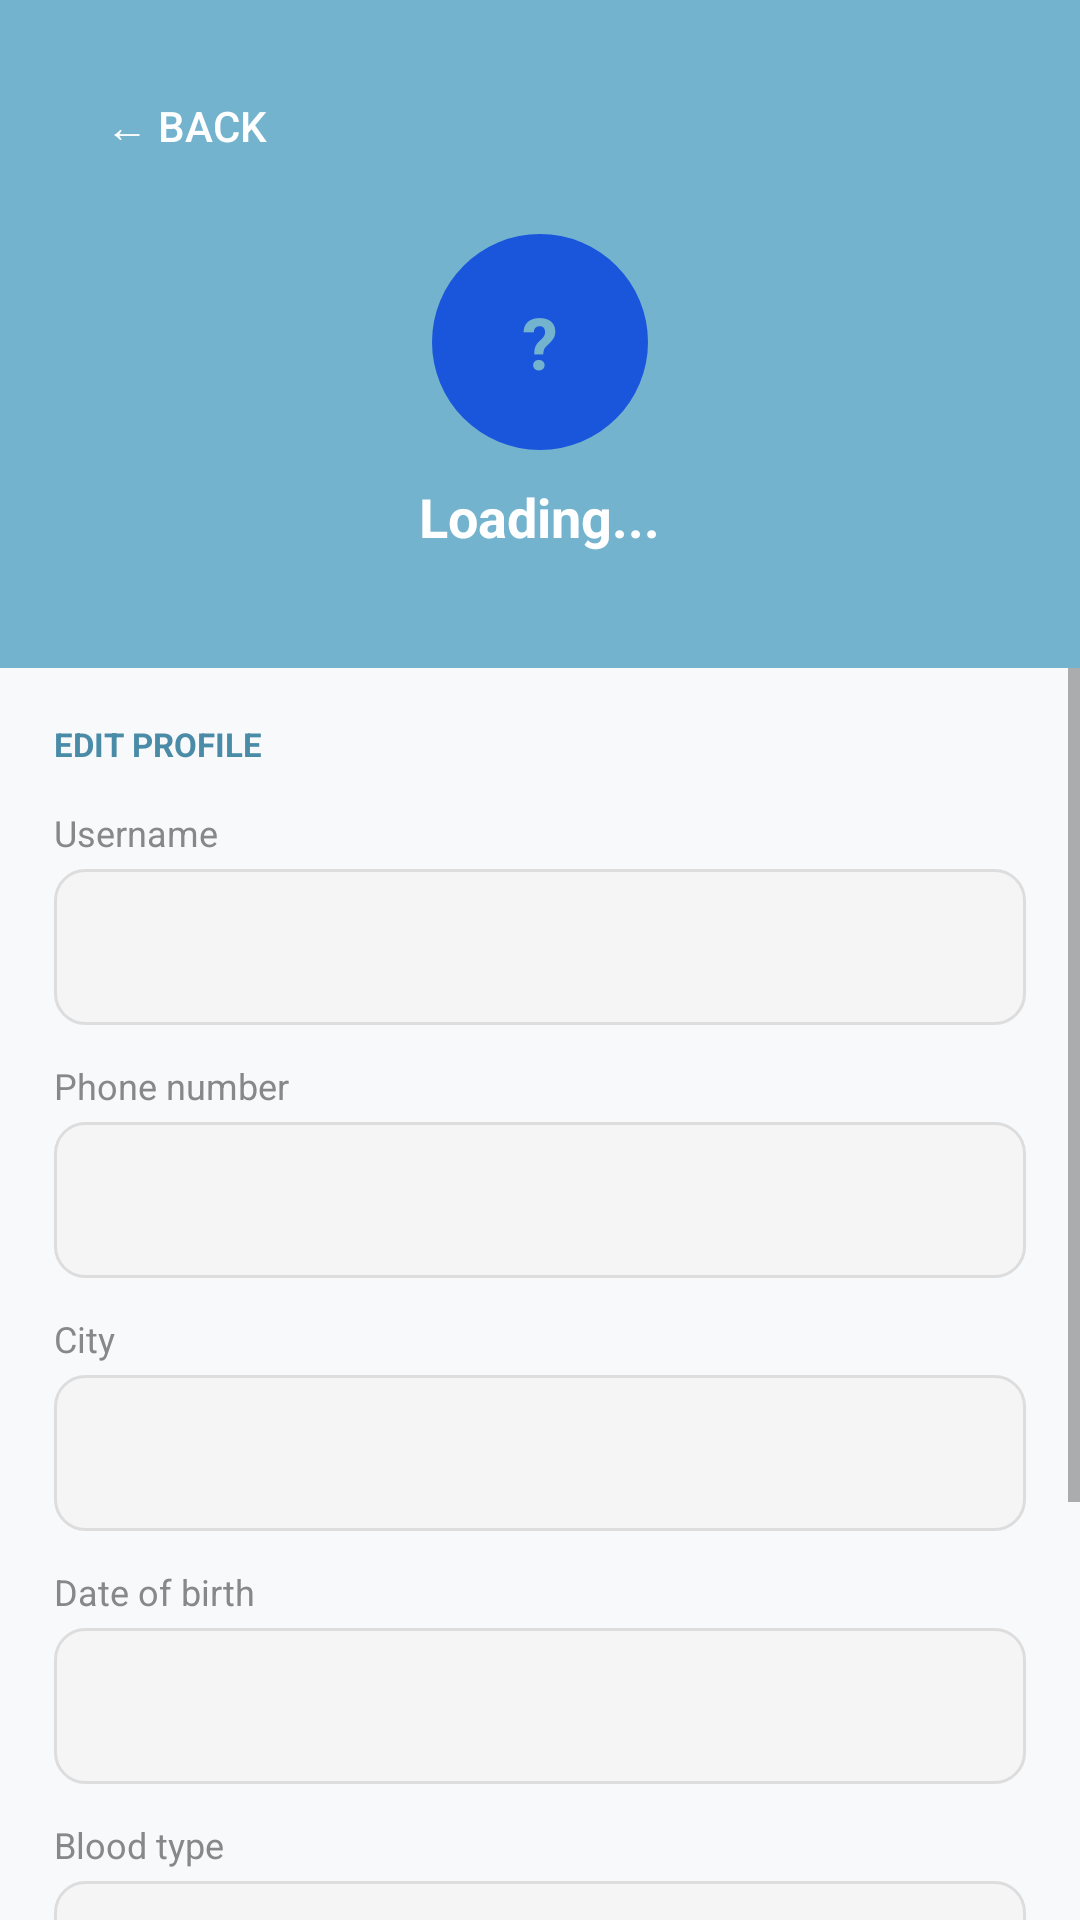

Layout XML and referenced resources for this Android screen:
<!-- AndroidManifest.xml: application theme Theme.Medinear -->
<!-- res/layout/activity_patient_profile.xml -->
<?xml version="1.0" encoding="utf-8"?>
<LinearLayout xmlns:android="http://schemas.android.com/apk/res/android"
    android:layout_width="match_parent"
    android:layout_height="match_parent"
    android:orientation="vertical"
    android:background="#F7F9FB">

    <LinearLayout
        android:layout_width="match_parent"
        android:layout_height="wrap_content"
        android:background="#74B3CE"
        android:orientation="vertical"
        android:padding="18dp"
        android:gravity="center">

        <Button
            android:id="@+id/btnBack"
            android:layout_width="wrap_content"
            android:layout_height="wrap_content"
            android:text="← Back"
            android:textColor="#FFFFFF"
            android:background="@drawable/bg_button_back"
            android:layout_gravity="start"
            android:layout_marginBottom="12dp"/>

        <TextView
            android:id="@+id/tvProfileAvatar"
            android:layout_width="72dp"
            android:layout_height="72dp"
            android:background="@drawable/bg_avatar_circle"
            android:gravity="center"
            android:text="?"
            android:textColor="#74B3CE"
            android:textSize="24sp"
            android:textStyle="bold"
            android:layout_marginBottom="10dp"/>

        <TextView
            android:id="@+id/tvProfileName"
            android:layout_width="wrap_content"
            android:layout_height="wrap_content"
            android:text="Loading..."
            android:textColor="#FFFFFF"
            android:textSize="18sp"
            android:textStyle="bold"/>

        <TextView
            android:id="@+id/tvProfileEmail"
            android:layout_width="wrap_content"
            android:layout_height="wrap_content"
            android:text=""
            android:textColor="#CCFFFFFF"
            android:textSize="12sp"
            android:layout_marginTop="4dp"/>

    </LinearLayout>

    <ScrollView
        android:layout_width="match_parent"
        android:layout_height="match_parent">

        <LinearLayout
            android:layout_width="match_parent"
            android:layout_height="wrap_content"
            android:orientation="vertical"
            android:padding="18dp">

            <TextView
                android:layout_width="wrap_content"
                android:layout_height="wrap_content"
                android:text="EDIT PROFILE"
                android:textSize="11sp"
                android:textColor="#4A8BA8"
                android:textStyle="bold"
                android:layout_marginBottom="14dp"/>

            <TextView android:layout_width="wrap_content" android:layout_height="wrap_content"
                android:text="Username" android:textSize="12sp" android:textColor="#888888"
                android:layout_marginBottom="4dp"/>
            <EditText android:id="@+id/etUsername"
                android:layout_width="match_parent" android:layout_height="52dp"
                android:padding="12dp" android:background="@drawable/input_bg"
                android:layout_marginBottom="12dp"/>

            <TextView android:layout_width="wrap_content" android:layout_height="wrap_content"
                android:text="Phone number" android:textSize="12sp" android:textColor="#888888"
                android:layout_marginBottom="4dp"/>
            <EditText android:id="@+id/etPhone"
                android:layout_width="match_parent" android:layout_height="52dp"
                android:padding="12dp" android:inputType="phone"
                android:background="@drawable/input_bg"
                android:layout_marginBottom="12dp"/>

            <TextView android:layout_width="wrap_content" android:layout_height="wrap_content"
                android:text="City" android:textSize="12sp" android:textColor="#888888"
                android:layout_marginBottom="4dp"/>
            <EditText android:id="@+id/etCity"
                android:layout_width="match_parent" android:layout_height="52dp"
                android:padding="12dp" android:background="@drawable/input_bg"
                android:layout_marginBottom="12dp"/>

            <TextView android:layout_width="wrap_content" android:layout_height="wrap_content"
                android:text="Date of birth" android:textSize="12sp" android:textColor="#888888"
                android:layout_marginBottom="4dp"/>
            <EditText android:id="@+id/etDob"
                android:layout_width="match_parent" android:layout_height="52dp"
                android:padding="12dp" android:background="@drawable/input_bg"
                android:layout_marginBottom="12dp"/>

            <TextView android:layout_width="wrap_content" android:layout_height="wrap_content"
                android:text="Blood type" android:textSize="12sp" android:textColor="#888888"
                android:layout_marginBottom="4dp"/>
            <EditText android:id="@+id/etBlood"
                android:layout_width="match_parent" android:layout_height="52dp"
                android:padding="12dp" android:background="@drawable/input_bg"
                android:layout_marginBottom="20dp"/>

            <Button
                android:id="@+id/btnSave"
                android:layout_width="match_parent"
                android:layout_height="52dp"
                android:text="Save changes"
                android:textColor="#FFFFFF"
                android:background="@drawable/bg_button_green"/>
            <Button
                android:id="@+id/btnLogout"
                android:layout_width="match_parent"
                android:layout_height="52dp"
                android:text="🚪 Logout"
                android:textColor="#DC2626"
                android:textSize="15sp"
                android:textStyle="bold"
                android:backgroundTint="#FFE4E4"
                android:layout_marginTop="12dp"
                android:layout_marginStart="16dp"
                android:layout_marginEnd="16dp"
                android:layout_marginBottom="16dp"/>

        </LinearLayout>
    </ScrollView>

</LinearLayout>
<!-- resources referenced by this layout -->
<resources>
  <!-- drawable bg_avatar_circle (drawable) -->
  <?xml version="1.0" encoding="utf-8"?>
  <shape xmlns:android="http://schemas.android.com/apk/res/android"
      android:shape="oval">
      <solid android:color="#1A56DB" />
  </shape>
      
  <!-- drawable bg_button_green (drawable) -->
  <?xml version="1.0" encoding="utf-8"?>
  <shape xmlns:android="http://schemas.android.com/apk/res/android"
      android:shape="rectangle">
      <solid android:color="#74B3CE" />
      <corners android:radius="12dp" />
  </shape>
  <!-- drawable input_bg (drawable) -->
  <?xml version="1.0" encoding="utf-8"?>
  <shape xmlns:android="http://schemas.android.com/apk/res/android"
      android:shape="rectangle">
      <solid android:color="#F5F5F5" />
      <stroke android:width="1dp" android:color="#DDDDDD" />
      <corners android:radius="10dp" />
  </shape>
  <style name="Theme.Medinear" parent="Theme.MaterialComponents.Light.NoActionBar">
      </style>
</resources>
